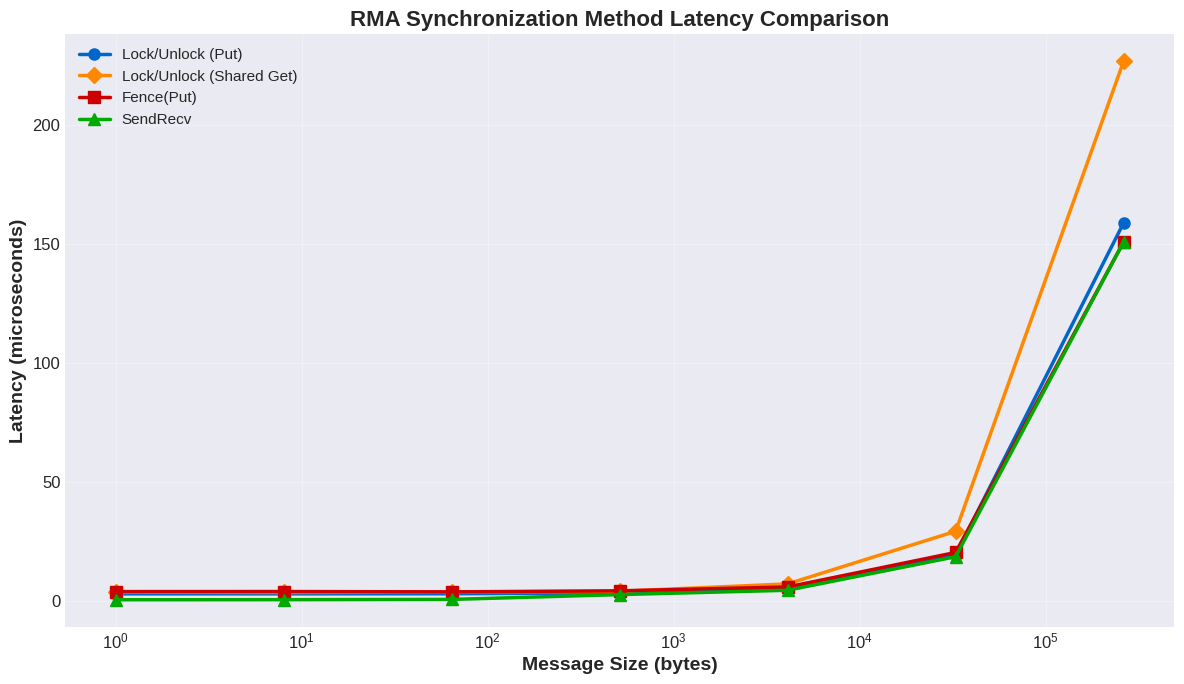
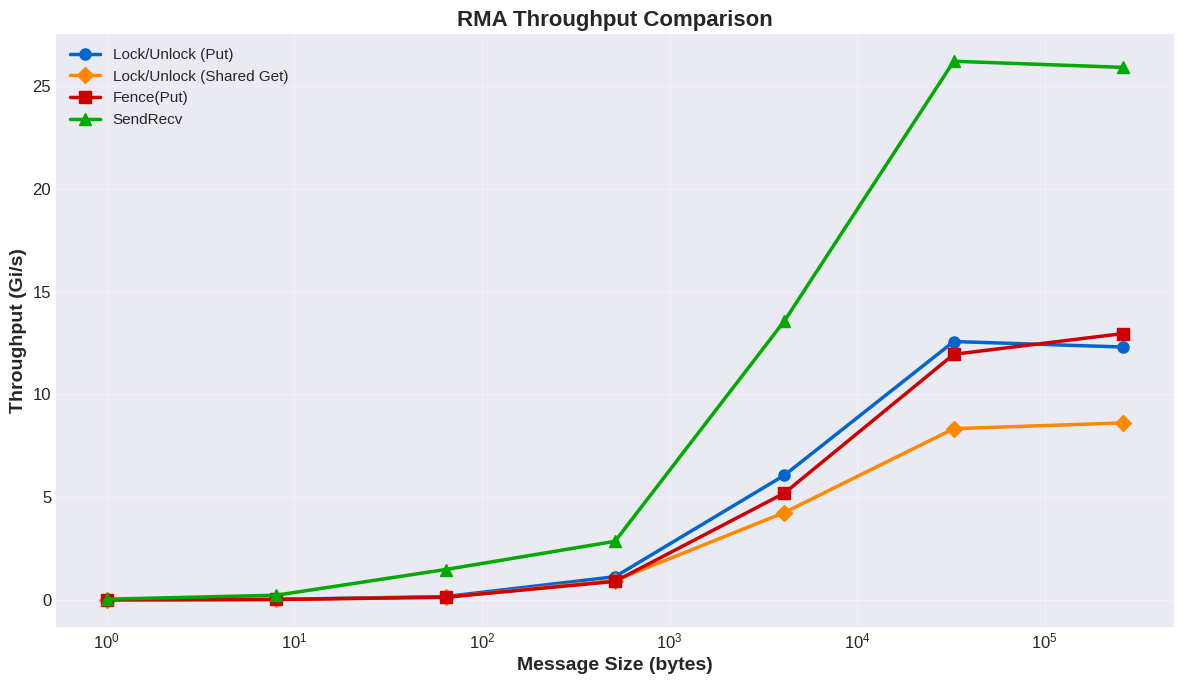
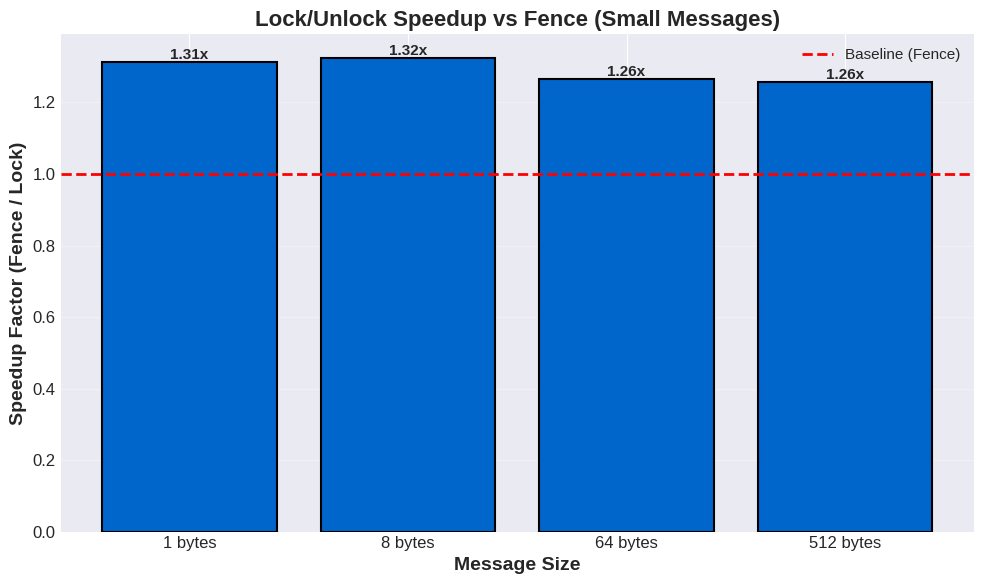
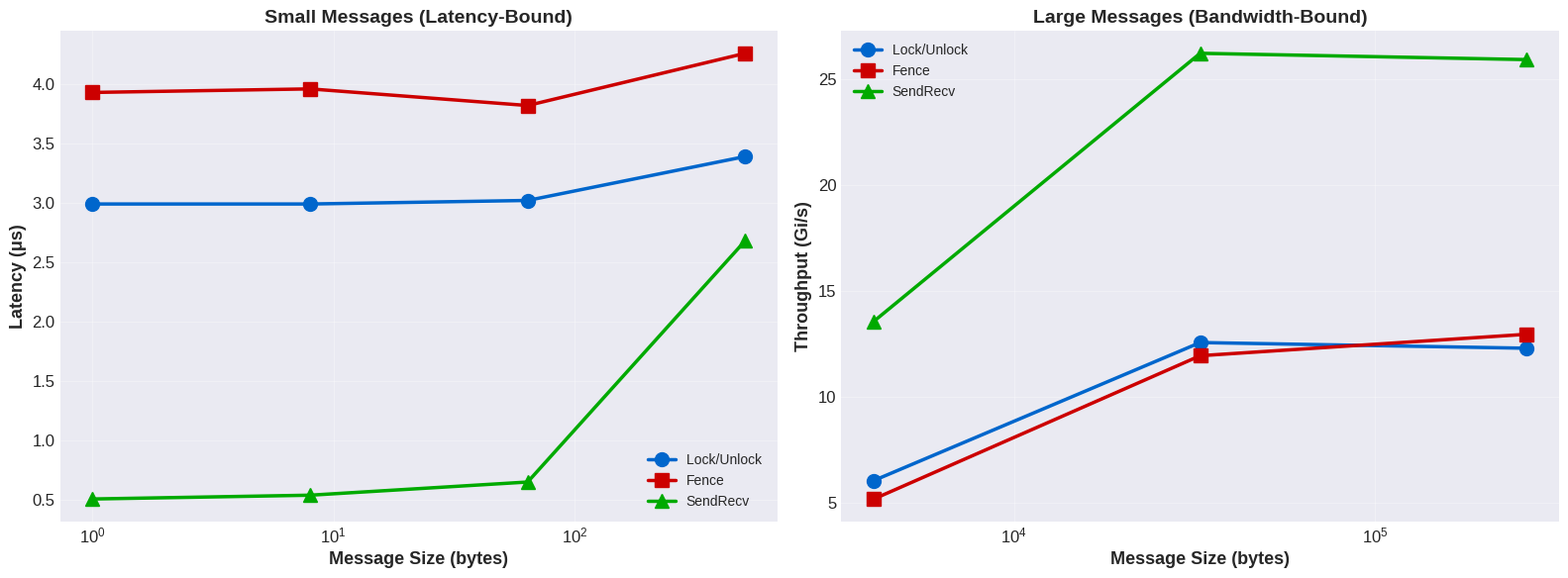
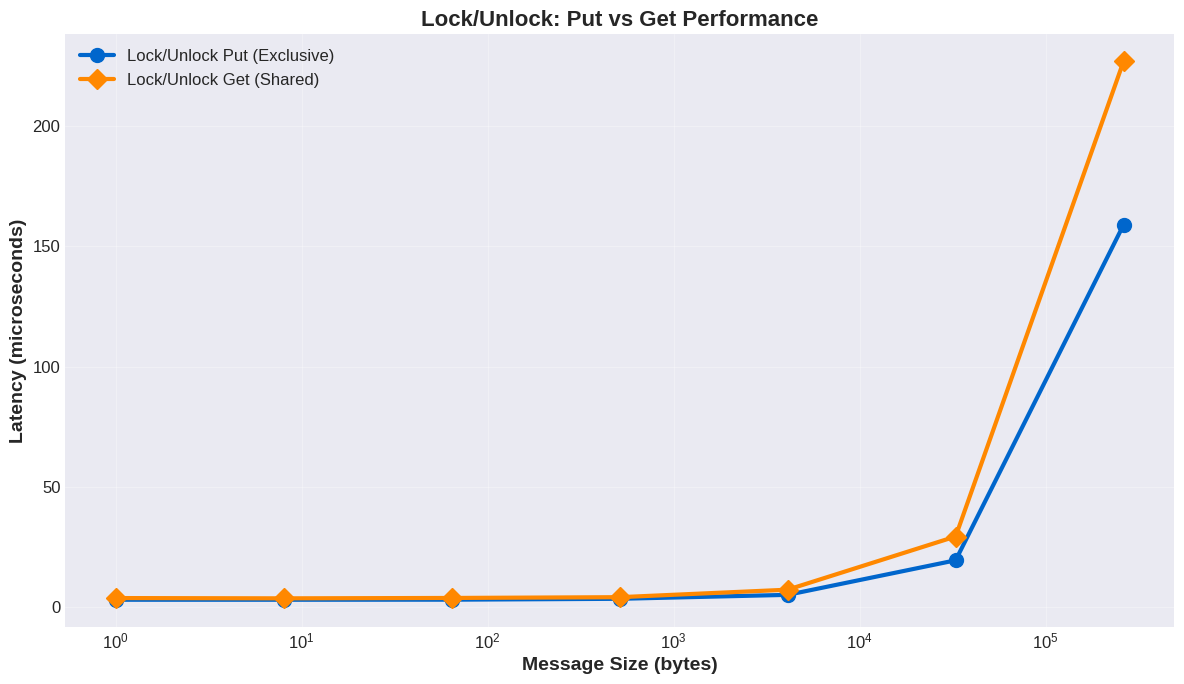

Write Python code to recreate these figures, in order.
import pandas as pd
import matplotlib.pyplot as plt
import numpy as np

# Set style for publication-quality plots
plt.style.use('seaborn-v0_8-darkgrid')
plt.rcParams['figure.figsize'] = (12, 8)
plt.rcParams['font.size'] = 12

# Your benchmark data
data = {
    'Operation': ['LockUnlockPut']*7 + ['LockUnlockSharedGet']*7 + ['FencePut']*7 + ['SendRecv']*7,
    'MessageSize': [1, 8, 64, 512, 4096, 32768, 262144] * 4,
    'Time_us': [
        # LockUnlockPut
        2.99, 2.99, 3.02, 3.39, 5.03, 19.4, 159,
        # LockUnlockSharedGet
        3.70, 3.58, 3.74, 4.06, 7.18, 29.3, 227,
        # FencePut
        3.93, 3.96, 3.82, 4.26, 5.88, 20.4, 151,
        # SendRecv
        0.504, 0.536, 0.647, 2.68, 4.50, 18.6, 151
    ],
    'Throughput_Gis': [
        # LockUnlockPut
        0.00249, 0.01995, 0.1581, 1.1238, 6.0655, 12.5738, 12.3055,
        # LockUnlockSharedGet
        0.00201, 0.01666, 0.1275, 0.9385, 4.2490, 8.3316, 8.6111,
        # FencePut
        0.00189, 0.01506, 0.1248, 0.8952, 5.1941, 11.9526, 12.9631,
        # SendRecv
        0.02959, 0.2225, 1.4744, 2.8488, 13.5759, 26.2183, 25.9210
    ]
}

df = pd.DataFrame(data)
print("Data loaded successfully!")
print(f"\nDataFrame shape: {df.shape}")
df.head(10)

fig, ax = plt.subplots(figsize=(12, 7))

# Plot each operation
operations = df['Operation'].unique()
colors = {'LockUnlockPut': '#0066CC', 'FencePut': '#CC0000', 
          'SendRecv': '#00AA00', 'LockUnlockSharedGet': '#FF8800'}
markers = {'LockUnlockPut': 'o', 'FencePut': 's', 'SendRecv': '^', 'LockUnlockSharedGet': 'D'}

for op in operations:
    data_subset = df[df['Operation'] == op]
    ax.plot(data_subset['MessageSize'], data_subset['Time_us'], 
            marker=markers[op], linewidth=2.5, markersize=8,
            label=op.replace('LockUnlock', 'Lock/Unlock ').replace('Put', '(Put)').replace('SharedGet', '(Shared Get)'),
            color=colors[op])

ax.set_xscale('log')
ax.set_xlabel('Message Size (bytes)', fontsize=14, fontweight='bold')
ax.set_ylabel('Latency (microseconds)', fontsize=14, fontweight='bold')
ax.set_title('RMA Synchronization Method Latency Comparison', fontsize=16, fontweight='bold')
ax.legend(fontsize=11, loc='upper left')
ax.grid(True, alpha=0.3)

plt.tight_layout()
plt.savefig('latency_comparison.png', dpi=300, bbox_inches='tight')
plt.show()

print("✓ Graph saved as: latency_comparison.png")

fig, ax = plt.subplots(figsize=(12, 7))

for op in operations:
    data_subset = df[df['Operation'] == op]
    ax.plot(data_subset['MessageSize'], data_subset['Throughput_Gis'], 
            marker=markers[op], linewidth=2.5, markersize=8,
            label=op.replace('LockUnlock', 'Lock/Unlock ').replace('Put', '(Put)').replace('SharedGet', '(Shared Get)'),
            color=colors[op])

ax.set_xscale('log')
ax.set_xlabel('Message Size (bytes)', fontsize=14, fontweight='bold')
ax.set_ylabel('Throughput (Gi/s)', fontsize=14, fontweight='bold')
ax.set_title('RMA Throughput Comparison', fontsize=16, fontweight='bold')
ax.legend(fontsize=11, loc='upper left')
ax.grid(True, alpha=0.3)

plt.tight_layout()
plt.savefig('throughput_comparison.png', dpi=300, bbox_inches='tight')
plt.show()

print("✓ Graph saved as: throughput_comparison.png")

# Calculate speedup for small messages only
small_msg_sizes = [1, 8, 64, 512]

lock_data = df[df['Operation'] == 'LockUnlockPut']
fence_data = df[df['Operation'] == 'FencePut']

speedups = []
sizes = []

for size in small_msg_sizes:
    lock_time = lock_data[lock_data['MessageSize'] == size]['Time_us'].values[0]
    fence_time = fence_data[fence_data['MessageSize'] == size]['Time_us'].values[0]
    speedup = fence_time / lock_time
    speedups.append(speedup)
    sizes.append(size)

fig, ax = plt.subplots(figsize=(10, 6))

bars = ax.bar(range(len(sizes)), speedups, color='#0066CC', edgecolor='black', linewidth=1.5)
ax.axhline(y=1.0, color='red', linestyle='--', linewidth=2, label='Baseline (Fence)')

ax.set_xticks(range(len(sizes)))
ax.set_xticklabels([f'{s} bytes' for s in sizes])
ax.set_ylabel('Speedup Factor (Fence / Lock)', fontsize=14, fontweight='bold')
ax.set_xlabel('Message Size', fontsize=14, fontweight='bold')
ax.set_title('Lock/Unlock Speedup vs Fence (Small Messages)', fontsize=16, fontweight='bold')
ax.legend(fontsize=11)
ax.grid(True, alpha=0.3, axis='y')

# Add value labels on bars
for i, (bar, speedup) in enumerate(zip(bars, speedups)):
    height = bar.get_height()
    ax.text(bar.get_x() + bar.get_width()/2., height,
            f'{speedup:.2f}x',
            ha='center', va='bottom', fontweight='bold', fontsize=11)

plt.tight_layout()
plt.savefig('speedup_comparison.png', dpi=300, bbox_inches='tight')
plt.show()

print("✓ Graph saved as: speedup_comparison.png")
print(f"\nAverage speedup: {np.mean(speedups):.2f}x")
print(f"Best speedup: {max(speedups):.2f}x at {sizes[speedups.index(max(speedups))]} bytes")

fig, (ax1, ax2) = plt.subplots(1, 2, figsize=(16, 6))

# Small messages (<=512 bytes)
small_sizes = [1, 8, 64, 512]
for op in ['LockUnlockPut', 'FencePut', 'SendRecv']:
    data_subset = df[(df['Operation'] == op) & (df['MessageSize'].isin(small_sizes))]
    ax1.plot(data_subset['MessageSize'], data_subset['Time_us'], 
            marker=markers[op], linewidth=2.5, markersize=10,
            label=op.replace('LockUnlock', 'Lock/Unlock ').replace('Put', ''),
            color=colors[op])

ax1.set_xscale('log')
ax1.set_xlabel('Message Size (bytes)', fontsize=13, fontweight='bold')
ax1.set_ylabel('Latency (μs)', fontsize=13, fontweight='bold')
ax1.set_title('Small Messages (Latency-Bound)', fontsize=14, fontweight='bold')
ax1.legend(fontsize=10)
ax1.grid(True, alpha=0.3)

# Large messages (>=4KB)
large_sizes = [4096, 32768, 262144]
for op in ['LockUnlockPut', 'FencePut', 'SendRecv']:
    data_subset = df[(df['Operation'] == op) & (df['MessageSize'].isin(large_sizes))]
    ax2.plot(data_subset['MessageSize'], data_subset['Throughput_Gis'], 
            marker=markers[op], linewidth=2.5, markersize=10,
            label=op.replace('LockUnlock', 'Lock/Unlock ').replace('Put', ''),
            color=colors[op])

ax2.set_xscale('log')
ax2.set_xlabel('Message Size (bytes)', fontsize=13, fontweight='bold')
ax2.set_ylabel('Throughput (Gi/s)', fontsize=13, fontweight='bold')
ax2.set_title('Large Messages (Bandwidth-Bound)', fontsize=14, fontweight='bold')
ax2.legend(fontsize=10)
ax2.grid(True, alpha=0.3)

plt.tight_layout()
plt.savefig('small_vs_large_comparison.png', dpi=300, bbox_inches='tight')
plt.show()

print("✓ Graph saved as: small_vs_large_comparison.png")

fig, ax = plt.subplots(figsize=(12, 7))

lock_put = df[df['Operation'] == 'LockUnlockPut']
lock_get = df[df['Operation'] == 'LockUnlockSharedGet']

ax.plot(lock_put['MessageSize'], lock_put['Time_us'], 
        marker='o', linewidth=3, markersize=10,
        label='Lock/Unlock Put (Exclusive)', color='#0066CC')

ax.plot(lock_get['MessageSize'], lock_get['Time_us'], 
        marker='D', linewidth=3, markersize=10,
        label='Lock/Unlock Get (Shared)', color='#FF8800')

ax.set_xscale('log')
ax.set_xlabel('Message Size (bytes)', fontsize=14, fontweight='bold')
ax.set_ylabel('Latency (microseconds)', fontsize=14, fontweight='bold')
ax.set_title('Lock/Unlock: Put vs Get Performance', fontsize=16, fontweight='bold')
ax.legend(fontsize=12, loc='upper left')
ax.grid(True, alpha=0.3)

plt.tight_layout()
plt.savefig('put_vs_get.png', dpi=300, bbox_inches='tight')
plt.show()

print("✓ Graph saved as: put_vs_get.png")

print("=" * 60)
print("BENCHMARK SUMMARY")
print("=" * 60)

# Small message performance
print("\n📊 Small Messages (1-512 bytes):")
for size in [1, 8, 64, 512]:
    lock = df[(df['Operation'] == 'LockUnlockPut') & (df['MessageSize'] == size)]['Time_us'].values[0]
    fence = df[(df['Operation'] == 'FencePut') & (df['MessageSize'] == size)]['Time_us'].values[0]
    speedup = (fence - lock) / fence * 100
    print(f"  {size:>6} bytes: Lock={lock:>5.2f}μs, Fence={fence:>5.2f}μs → {speedup:>5.1f}% faster")

# Large message throughput
print("\n📊 Large Message Throughput:")
for size in [32768, 262144]:
    lock_tp = df[(df['Operation'] == 'LockUnlockPut') & (df['MessageSize'] == size)]['Throughput_Gis'].values[0]
    fence_tp = df[(df['Operation'] == 'FencePut') & (df['MessageSize'] == size)]['Throughput_Gis'].values[0]
    send_tp = df[(df['Operation'] == 'SendRecv') & (df['MessageSize'] == size)]['Throughput_Gis'].values[0]
    print(f"  {size:>6} bytes: Lock={lock_tp:>5.1f} Gi/s, Fence={fence_tp:>5.1f} Gi/s, SendRecv={send_tp:>5.1f} Gi/s")

# Key findings
print("\n🎯 Key Findings:")
avg_speedup = np.mean(speedups)
print(f"  ✓ Lock/Unlock is {avg_speedup:.1f}x faster than Fence (small messages)")
print(f"  ✓ Peak throughput: {df['Throughput_Gis'].max():.1f} Gi/s (SendRecv)")
print(f"  ✓ Lock/Unlock achieves {lock_tp:.1f} Gi/s (competitive with Fence)")
print(f"  ✓ Shared Get is ~40% slower than Exclusive Put")

print("\n" + "=" * 60)
print("All graphs saved! Ready for your thesis presentation.")
print("=" * 60)
